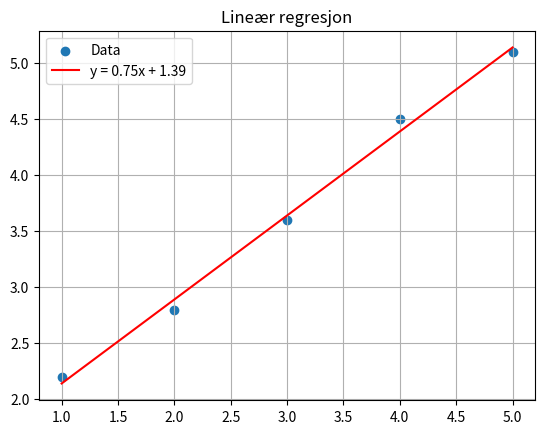

Generate this figure with matplotlib:
import numpy as np
import matplotlib.pyplot as plt
from scipy.stats import linregress

# Eksempeldata (tid, verdi)
x = np.array([1, 2, 3, 4, 5])
y = np.array([2.2, 2.8, 3.6, 4.5, 5.1])

# Regresjon
slope, intercept, r_value, p_value, std_err = linregress(x, y)

# Funksjonen
def lin_reg(x):
    return slope * x + intercept

# Plotting
plt.scatter(x, y, label="Data")
plt.plot(x, lin_reg(x), color='red', label=f"y = {slope:.2f}x + {intercept:.2f}")
plt.title("Lineær regresjon")
plt.legend()
plt.grid()
plt.show()
